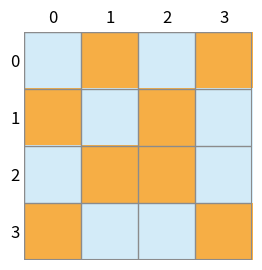

Write the Python code that produced this figure. (Note: this script raises an exception after producing the figure.)
import numpy as np
import matplotlib.pyplot as plt
from matplotlib.colors import ListedColormap
import matplotlib.patches as patches
import os
def visualize_matrix(matrix, color_0=(1, 1, 1), color_1=(0, 0, 0), edge_color=(0.5, 0.5, 0.5), 
                     edge_width=1, font_size=12, save_path=True):
    """
    可视化0-1矩阵的函数，支持RGB颜色定义，并调整网格和坐标显示。
    
    参数:
        - matrix: numpy.ndarray, 包含0和1的二维矩阵
        - color_0: tuple, 表示0对应的RGB颜色，默认白色 (1, 1, 1)
        - color_1: tuple, 表示1对应的RGB颜色，默认黑色 (0, 0, 0)
        - edge_color: tuple, 方格网格线的RGB颜色，默认灰色 (0.5, 0.5, 0.5)
        - edge_width: int, 网格线和外围边框的宽度
        - font_size: int, 索引数字的字体大小
        - save_path: str, 保存图片的文件路径（包含文件名和扩展名，例如 'output/matrix_plot.png'）
    """
    if not isinstance(matrix, np.ndarray) or matrix.ndim != 2:
        raise ValueError("输入的矩阵必须是二维的 numpy.ndarray")
    
    # 创建自定义颜色映射
    cmap = ListedColormap([color_0, color_1])
    
    # 绘制矩阵
    plt.figure(figsize=(matrix.shape[1] * 0.7, matrix.shape[0] * 0.7))
    plt.imshow(matrix, cmap=cmap, interpolation="none")

    # 添加网格线
    plt.gca().set_xticks(np.arange(-0.5, matrix.shape[1], 1), minor=True)
    plt.gca().set_yticks(np.arange(-0.5, matrix.shape[0], 1), minor=True)
    plt.gca().grid(which="minor", color=edge_color, linestyle='-', linewidth=edge_width, zorder=0)
    
    # 添加外围边框（略微调整宽度以匹配视觉效果）
    rect = patches.Rectangle(
        (-0.5, -0.5),  # 左下角坐标
        matrix.shape[1],  # 矩阵宽度
        matrix.shape[0],  # 矩阵高度
        linewidth=edge_width * 1.5,  # 稍微调整，使视觉上匹配
        edgecolor=edge_color,
        facecolor='none',
        zorder=1  # 确保在网格线上方绘制
    )
    plt.gca().add_patch(rect)

    # 设置坐标轴
    plt.xticks(ticks=np.arange(matrix.shape[1]), labels=np.arange(matrix.shape[1]), fontsize=font_size)
    plt.yticks(ticks=np.arange(matrix.shape[0]), labels=np.arange(matrix.shape[0]), fontsize=font_size)

    # 将 x 轴坐标放到上方
    plt.tick_params(axis='x', labeltop=True, labelbottom=False)
    
    # 移除外部边框
    plt.tick_params(which="minor", size=0)
    plt.tick_params(axis='both', which='major', length=0)
    plt.gca().spines['top'].set_visible(False)
    plt.gca().spines['right'].set_visible(False)
    plt.gca().spines['bottom'].set_visible(False)
    plt.gca().spines['left'].set_visible(False)

    # 调整画布比例
    plt.tight_layout()
    
    # 保存图片
    if save_path:
        folder = os.path.dirname(save_path)
        if folder and not os.path.exists(folder):
            os.makedirs(folder)  # 创建文件夹
        plt.savefig(save_path, dpi=300, bbox_inches='tight')
        print(f"图片已保存到: {save_path}")
    
    plt.show()
# 示例矩阵
matrix = np.array([
    [0, 1, 0, 1],
    [1, 0, 1, 0],
    [0, 1, 1, 0],
    [1, 0, 0, 1]
])

# 调用函数
visualize_matrix(matrix, color_0=[211/255,235/255,248/255], color_1=[246/255,174/255,69/255], edge_color=[139/255,139/255,140/255])
